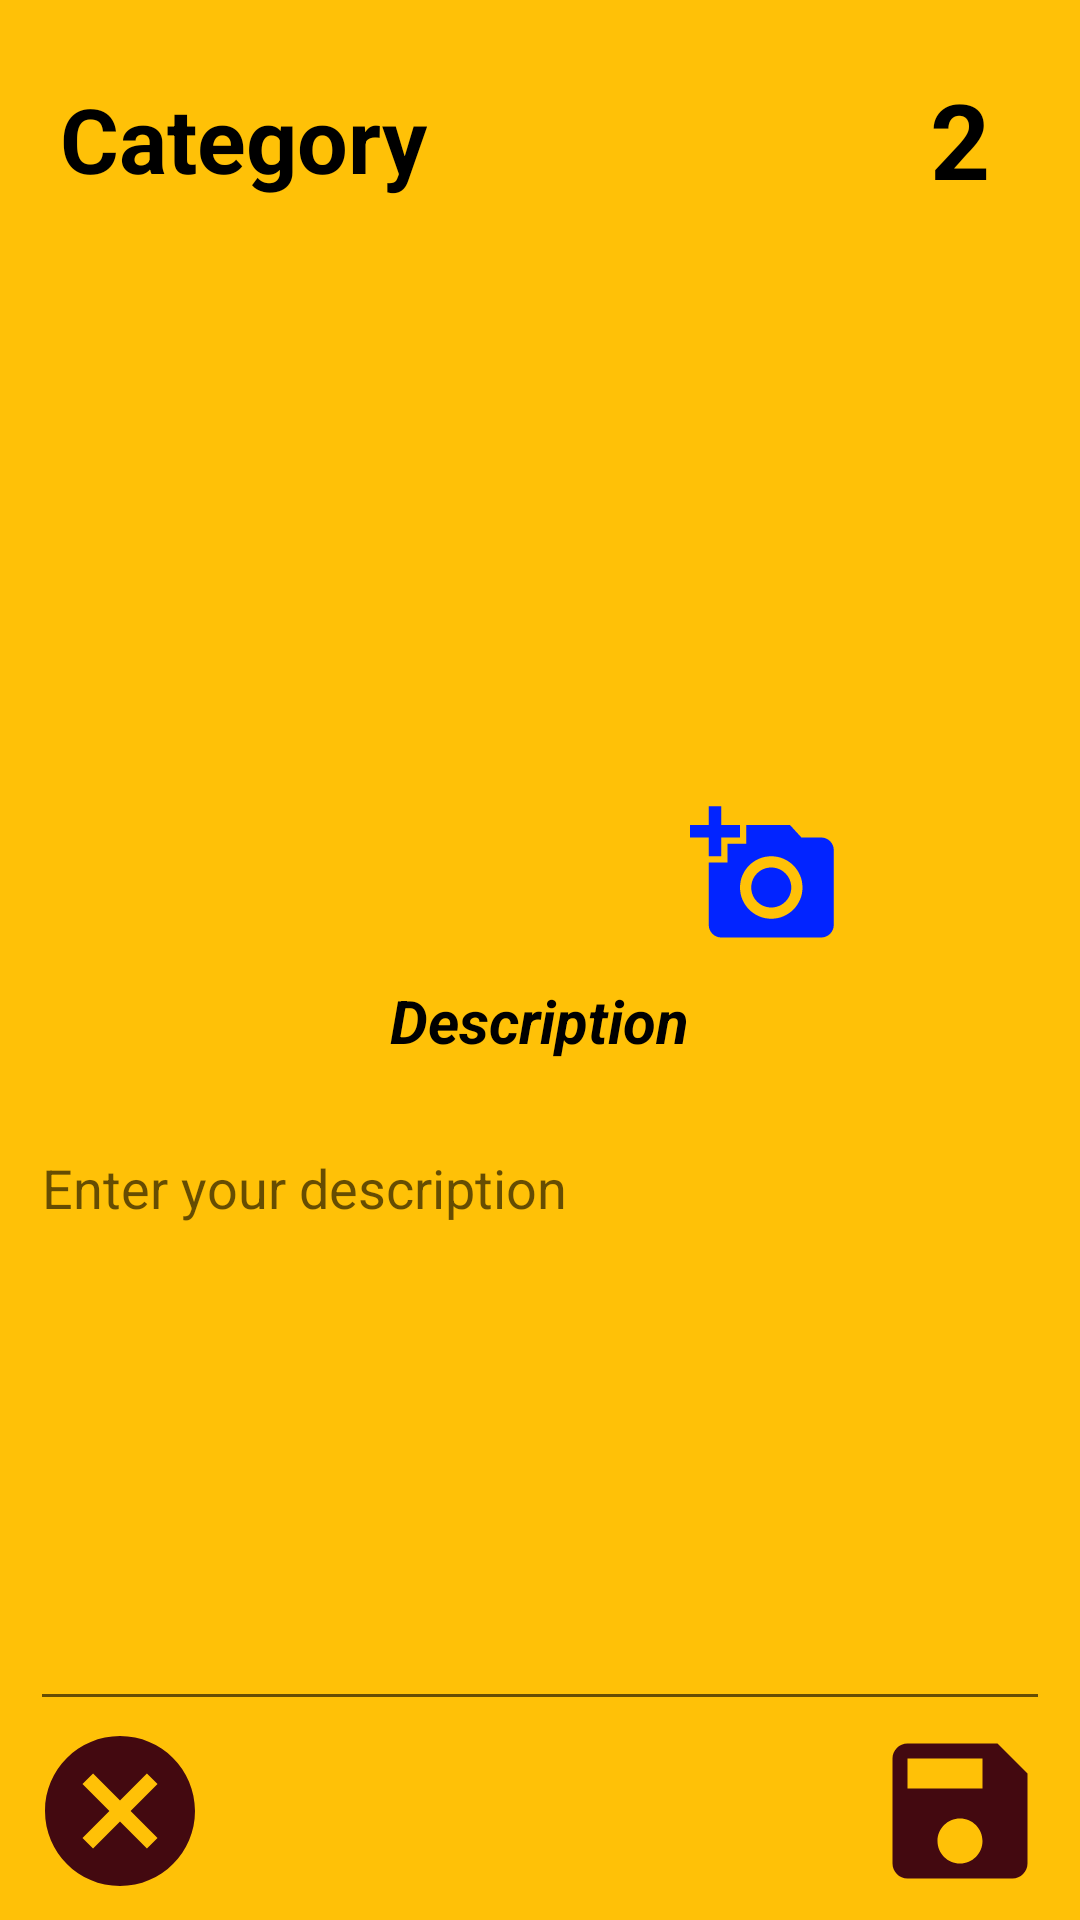

Here is an Android app screen rendered from its layout file. Give the layout XML and the strings, colors and styles it references.
<!-- AndroidManifest.xml: application theme Theme.Proyecto -->
<!-- res/layout/activity_logica.xml -->
<?xml version="1.0" encoding="utf-8"?>
<LinearLayout xmlns:android="http://schemas.android.com/apk/res/android"
    xmlns:app="http://schemas.android.com/apk/res-auto"
    xmlns:tools="http://schemas.android.com/tools"
    android:layout_width="match_parent"
    android:orientation="vertical"
    android:background="#FFC107"
    android:gravity="center"
    android:layout_height="match_parent"
    tools:context=".view.Logica">
   <ScrollView
       android:layout_width="match_parent"
       android:layout_height="wrap_content">
       <LinearLayout
           android:layout_width="match_parent"
           android:layout_height="match_parent"
           android:layout_marginHorizontal="10dp"
           android:orientation="vertical">
           <androidx.constraintlayout.widget.ConstraintLayout
               android:layout_width="match_parent"
               android:layout_height="wrap_content">
               <TextView
                   android:layout_width="wrap_content"
                   android:layout_height="wrap_content"
                   android:text="Category"
                   android:padding="10dp"
                   app:layout_constraintStart_toStartOf="parent"
                   app:layout_constraintTop_toTopOf="parent"
                   app:layout_constraintBottom_toBottomOf="parent"
                   android:layout_marginTop="10dp"
                   android:layout_marginBottom="10dp"
                   android:gravity="center"
                   android:textColor="#000"
                   android:textStyle="bold"
                   android:id="@+id/categoryName"
                   android:textSize="30sp"/>
               <TextView
                   android:layout_width="wrap_content"
                   android:layout_height="wrap_content"
                   android:text="2"
                   android:textSize="35sp"
                   android:layout_marginEnd="20dp"
                   android:textColor="#000"
                   android:textStyle="bold"
                   android:id="@+id/prioridad"
                   app:layout_constraintEnd_toEndOf="parent"
                   app:layout_constraintTop_toTopOf="parent"
                   app:layout_constraintBottom_toBottomOf="parent"/>
           </androidx.constraintlayout.widget.ConstraintLayout>

           <androidx.constraintlayout.widget.ConstraintLayout
               android:layout_width="wrap_content"
               android:layout_gravity="center"
               android:layout_height="wrap_content">
               <ImageView
                   android:layout_marginTop="10dp"
                   android:layout_marginBottom="10dp"
                   app:layout_constraintStart_toStartOf="parent"
                   app:layout_constraintEnd_toEndOf="parent"
                   app:layout_constraintTop_toTopOf="parent"
                   android:layout_width="200dp"
                   android:layout_height="200dp"
                   android:src="@drawable/baseline_image_search_24"
                   android:id="@+id/imagen3"/>
               <ImageView
                   android:layout_width="50dp"
                   android:layout_height="50dp"
                   android:id="@+id/subirImagen"
                   android:src="@drawable/baseline_add_a_photo_24"
                   app:layout_constraintTop_toBottomOf="@id/imagen3"
                   app:layout_constraintEnd_toEndOf="@id/imagen3"
                   android:layout_marginTop="-30dp"/>

           </androidx.constraintlayout.widget.ConstraintLayout>

           <TextView
               android:layout_width="wrap_content"
               android:layout_height="wrap_content"
               android:text="Description"
               android:textStyle="italic|bold"
               android:layout_gravity="center"
               android:padding="10dp"
               android:layout_marginBottom="10dp"
               android:textColor="#000"
               android:textSize="20sp"/>
           <EditText
               android:layout_width="match_parent"
               android:layout_height="wrap_content"
               android:minHeight="200dp"
               android:gravity="top|left"
               android:id="@+id/description"
               android:hint="Enter your description"
               android:inputType="textMultiLine"/>
           <androidx.constraintlayout.widget.ConstraintLayout
               android:layout_width="match_parent"
               android:layout_height="wrap_content">
               <ImageView
                   android:layout_width="60dp"
                   android:layout_height="60dp"
                   android:src="@drawable/baseline_cancel_24"
                   app:layout_constraintStart_toStartOf="parent"
                   app:layout_constraintTop_toTopOf="parent"
                   app:layout_constraintBottom_toBottomOf="parent"
                   android:id="@+id/cancel"/>
               <ImageView
                   android:layout_width="60dp"
                   android:layout_height="60dp"
                   android:src="@drawable/baseline_save_24"
                   app:layout_constraintEnd_toEndOf="parent"
                   app:layout_constraintTop_toTopOf="parent"
                   app:layout_constraintBottom_toBottomOf="parent"
                   android:id="@+id/save"/>
           </androidx.constraintlayout.widget.ConstraintLayout>

       </LinearLayout>
   </ScrollView>



</LinearLayout>
<!-- resources referenced by this layout -->
<resources>
  <!-- drawable baseline_add_a_photo_24 (drawable) -->
  <vector android:height="24dp" android:tint="#0224FF"
      android:viewportHeight="24" android:viewportWidth="24"
      android:width="24dp" xmlns:android="http://schemas.android.com/apk/res/android">
      <path android:fillColor="@android:color/white" android:pathData="M3,4V1h2v3h3v2H5v3H3V6H0V4H3zM6,10V7h3V4h7l1.83,2H21c1.1,0 2,0.9 2,2v12c0,1.1 -0.9,2 -2,2H5c-1.1,0 -2,-0.9 -2,-2V10H6zM13,19c2.76,0 5,-2.24 5,-5s-2.24,-5 -5,-5s-5,2.24 -5,5S10.24,19 13,19zM9.8,14c0,1.77 1.43,3.2 3.2,3.2s3.2,-1.43 3.2,-3.2s-1.43,-3.2 -3.2,-3.2S9.8,12.23 9.8,14z"/>
  </vector>
  <!-- drawable baseline_cancel_24 (drawable) -->
  <vector android:height="24dp" android:tint="#430910"
      android:viewportHeight="24" android:viewportWidth="24"
      android:width="24dp" xmlns:android="http://schemas.android.com/apk/res/android">
      <path android:fillColor="@android:color/white" android:pathData="M12,2C6.47,2 2,6.47 2,12s4.47,10 10,10 10,-4.47 10,-10S17.53,2 12,2zM17,15.59L15.59,17 12,13.41 8.41,17 7,15.59 10.59,12 7,8.41 8.41,7 12,10.59 15.59,7 17,8.41 13.41,12 17,15.59z"/>
  </vector>
  <!-- drawable baseline_save_24 (drawable) -->
  <vector android:height="24dp" android:tint="#430910"
      android:viewportHeight="24" android:viewportWidth="24"
      android:width="24dp" xmlns:android="http://schemas.android.com/apk/res/android">
      <path android:fillColor="@android:color/white" android:pathData="M17,3L5,3c-1.11,0 -2,0.9 -2,2v14c0,1.1 0.89,2 2,2h14c1.1,0 2,-0.9 2,-2L21,7l-4,-4zM12,19c-1.66,0 -3,-1.34 -3,-3s1.34,-3 3,-3 3,1.34 3,3 -1.34,3 -3,3zM15,9L5,9L5,5h10v4z"/>
  </vector>
  <style name="Theme.Proyecto" parent="Theme.MaterialComponents.DayNight.DarkActionBar">
          
          <item name="colorPrimary">@color/purple_500</item>
          <item name="colorPrimaryVariant">@color/purple_700</item>
          <item name="colorOnPrimary">@color/white</item>
          
          <item name="colorSecondary">@color/teal_200</item>
          <item name="colorSecondaryVariant">@color/teal_700</item>
          <item name="colorOnSecondary">@color/black</item>
          
          <item name="android:statusBarColor">?attr/colorPrimaryVariant</item>
          
      </style>
  <color name="purple_500">#FF6200EE</color>
  <color name="purple_700">#FF3700B3</color>
  <color name="white">#FFFFFFFF</color>
  <color name="teal_200">#FF03DAC5</color>
  <color name="teal_700">#FF018786</color>
  <color name="black">#FF000000</color>
</resources>
